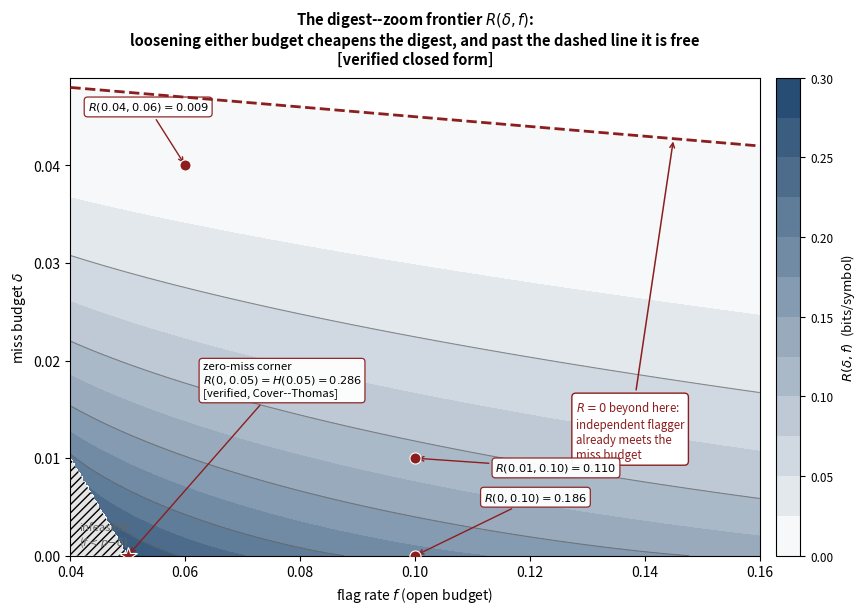

Python code for this plot: (Note: this script raises an exception after producing the figure.)
#!/usr/bin/env python3
"""
Paper 1 figure: the two-constraint frontier R(delta,f), section sec:rdf.

paper1_rdf_frontier.png -- a filled-contour regime diagram of the pinned
closed form from the Proposition (Sec. 4.1) over the (f, delta) plane:
  R(delta,f) = I(X;Xhat) at the pinned joint q11=p-delta, q10=delta,
               q01=f-(p-delta), q00=1-f-delta
for X ~ Bern(p), valid while f < 1 - delta/p (both constraints bind).
Past that line an X-independent flagger already meets the miss budget on
its own, so the true rate is exactly 0 -- plotted as such, not by
extrapolating the pinned formula past its domain (that extrapolation is
exactly the "spurious uptick" the paper's honest-boundary note now warns
against; see sec:rdf).

The four numbers named in the paper's "Numbers" paragraph are marked
directly on the surface so a reader can eyeball them against the text:
  R(0, 0.05)  = 0.286  [verified, Cover-Thomas: H(0.05)]  -- the zero-miss
                corner, i.e. Theorem 1's guarantee-corner in this frontier
  R(0, 0.10)  = 0.186
  R(0.01,0.10)= 0.110
  R(0.04,0.06)= 0.009
all recomputed here from the closed form (matches b1_frontier.py exactly;
seed 20260816 set for determinism though no randomness is actually drawn
-- every value below is a closed-form evaluation).

Canon palette: harborblue #1e466e, shipred #8c1e1e, seagreen #1f6e46.
"""

import numpy as np
import matplotlib.pyplot as plt
from matplotlib.colors import LinearSegmentedColormap

HARBORBLUE = '#1e466e'
SHIPRED = '#8c1e1e'
SEAGREEN = '#1f6e46'
GREY = (0.4, 0.4, 0.4)

OUT = '/home/user/port-daddy/docs/harbor-research/figures'

np.random.seed(20260816)

p = 0.05


def rate_general(pp, f, delta):
    """Exact closed form from the Proposition (Sec. sec:rdf), identical to
    b1_frontier.py's rate_general. Valid only while f < 1 - delta/pp."""
    q11 = pp - delta
    q10 = delta
    q01 = f - q11
    q00 = 1 - q10 - q11 - q01
    if min(q00, q01, q10, q11) < -1e-9 or q01 < 0:
        return np.inf
    q = np.clip(np.array([[q00, q01], [q10, q11]]), 1e-15, 1)
    q = q / q.sum()
    px = q.sum(1, keepdims=True)
    pxh = q.sum(0, keepdims=True)
    return float((q * np.log2(q / (px * pxh))).sum())


def true_rate(pp, f, delta):
    """The actual optimum: the pinned formula while both constraints bind
    (f < 1 - delta/p), and exactly 0 past that line (an independent
    flagger of rate f already meets the miss budget there). Returns NaN
    where f < p - delta -- infeasible (not enough flag budget even to
    cover the source rate), a distinct region from the R=0 one."""
    if f < pp - delta - 1e-12:
        return np.nan
    if f >= 1 - delta / pp:
        return 0.0
    return rate_general(pp, f, delta)


def frontier_figure():
    f_vals = np.linspace(0.04, 0.16, 260)
    d_vals = np.linspace(0.0, 0.049, 260)
    F, D = np.meshgrid(f_vals, d_vals)
    R = np.vectorize(lambda f, d: true_rate(p, f, d))(F, D)

    fig, ax = plt.subplots(figsize=(9.2, 6.2), dpi=150)

    # infeasible corner (f < p - delta: not even enough flag budget to
    # cover the source rate) -- hatched gray, drawn under the contourf so
    # it stays visually distinct from the legitimate R=0 region above.
    f_inf = np.linspace(0.04, p, 50)
    d_inf_top = np.clip(p - f_inf, 0, 0.049)
    ax.fill_between(f_inf, 0, d_inf_top, facecolor='#e5e5e5',
                     edgecolor='none', hatch='////', zorder=0)
    ax.text(0.0415, 0.0007, 'infeasible\n($f{<}p{-}\\delta$)', fontsize=8.0,
            color=GREY, ha='left', va='bottom', style='italic')

    cmap = LinearSegmentedColormap.from_list('harbor_seq', ['#ffffff', HARBORBLUE])
    levels = np.linspace(0, 0.30, 13)
    cf = ax.contourf(F, D, R, levels=levels, cmap=cmap, zorder=1)
    cbar = fig.colorbar(cf, ax=ax, pad=0.02)
    cbar.set_label('$R(\\delta,f)$  (bits/symbol)', fontsize=9.5)
    cbar.ax.tick_params(labelsize=8.5)

    # thin unlabeled contour lines -- the colorbar already carries the
    # scale; inline clabels here collided with the numeric callout boxes.
    ax.contour(F, D, R, levels=[0.05, 0.10, 0.15, 0.20, 0.25],
               colors=[GREY], linewidths=0.8, alpha=0.7)

    # crossover boundary: f = 1 - delta/p  <=>  delta = p(1-f)
    f_bound = np.linspace(0.04, 0.16, 100)
    d_bound = p * (1 - f_bound)
    d_bound = np.clip(d_bound, 0, 0.049)
    ax.plot(f_bound, d_bound, color=SHIPRED, ls='--', lw=2.0, zorder=4)
    ax.annotate('$R=0$ beyond here:\nindependent flagger\nalready meets the\nmiss budget',
                xy=(0.145, p * (1 - 0.145)), xytext=(0.128, 0.010),
                fontsize=8.3, color=SHIPRED, ha='left',
                bbox=dict(boxstyle='round,pad=0.35', facecolor='white',
                          edgecolor=SHIPRED, linewidth=1),
                arrowprops=dict(arrowstyle='->', color=SHIPRED, lw=1.1))

    # the four numbers named in the paper's "Numbers" paragraph
    named = [
        (0.05, 0.00, 0.2864, 'zero-miss corner\n$R(0,0.05)=H(0.05)=0.286$\n[verified, Cover--Thomas]'),
        (0.10, 0.00, 0.1864, '$R(0,0.10)=0.186$'),
        (0.10, 0.01, 0.1100, '$R(0.01,0.10)=0.110$'),
        (0.06, 0.04, 0.0087, '$R(0.04,0.06)=0.009$'),
    ]
    offsets = [(0.013, 0.018), (0.012, 0.006), (0.014, -0.001), (-0.017, 0.006)]
    for (f0, d0, r0, label), (dx, dy) in zip(named, offsets):
        marker = '*' if d0 == 0.0 and abs(f0 - p) < 1e-9 else 'o'
        ms = 13 if marker == '*' else 8
        ax.plot(f0, d0, marker=marker, color=SHIPRED, ms=ms, zorder=5,
                 markeredgecolor='white', markeredgewidth=0.8)
        ax.annotate(label, xy=(f0, d0), xytext=(f0 + dx, d0 + dy),
                    fontsize=8.2, ha='left', va='center',
                    bbox=dict(boxstyle='round,pad=0.3', facecolor='white',
                              edgecolor=SHIPRED, alpha=0.95, linewidth=0.9),
                    arrowprops=dict(arrowstyle='->', color=SHIPRED, lw=1.0))

    ax.set_xlabel('flag rate $f$ (open budget)', fontsize=10)
    ax.set_ylabel('miss budget $\\delta$', fontsize=10)
    ax.set_xlim(0.04, 0.16)
    ax.set_ylim(0.0, 0.049)
    ax.set_title('The digest--zoom frontier $R(\\delta,f)$:\n'
                 'loosening either budget cheapens the digest, and past the dashed line it is free\n'
                 '[verified closed form]',
                 fontsize=10.6, weight='bold', pad=10)

    plt.tight_layout()
    plt.savefig(f'{OUT}/paper1_rdf_frontier.png', dpi=150, bbox_inches='tight')
    plt.close()


if __name__ == '__main__':
    frontier_figure()
    print('paper1 rdf frontier figure created.')
